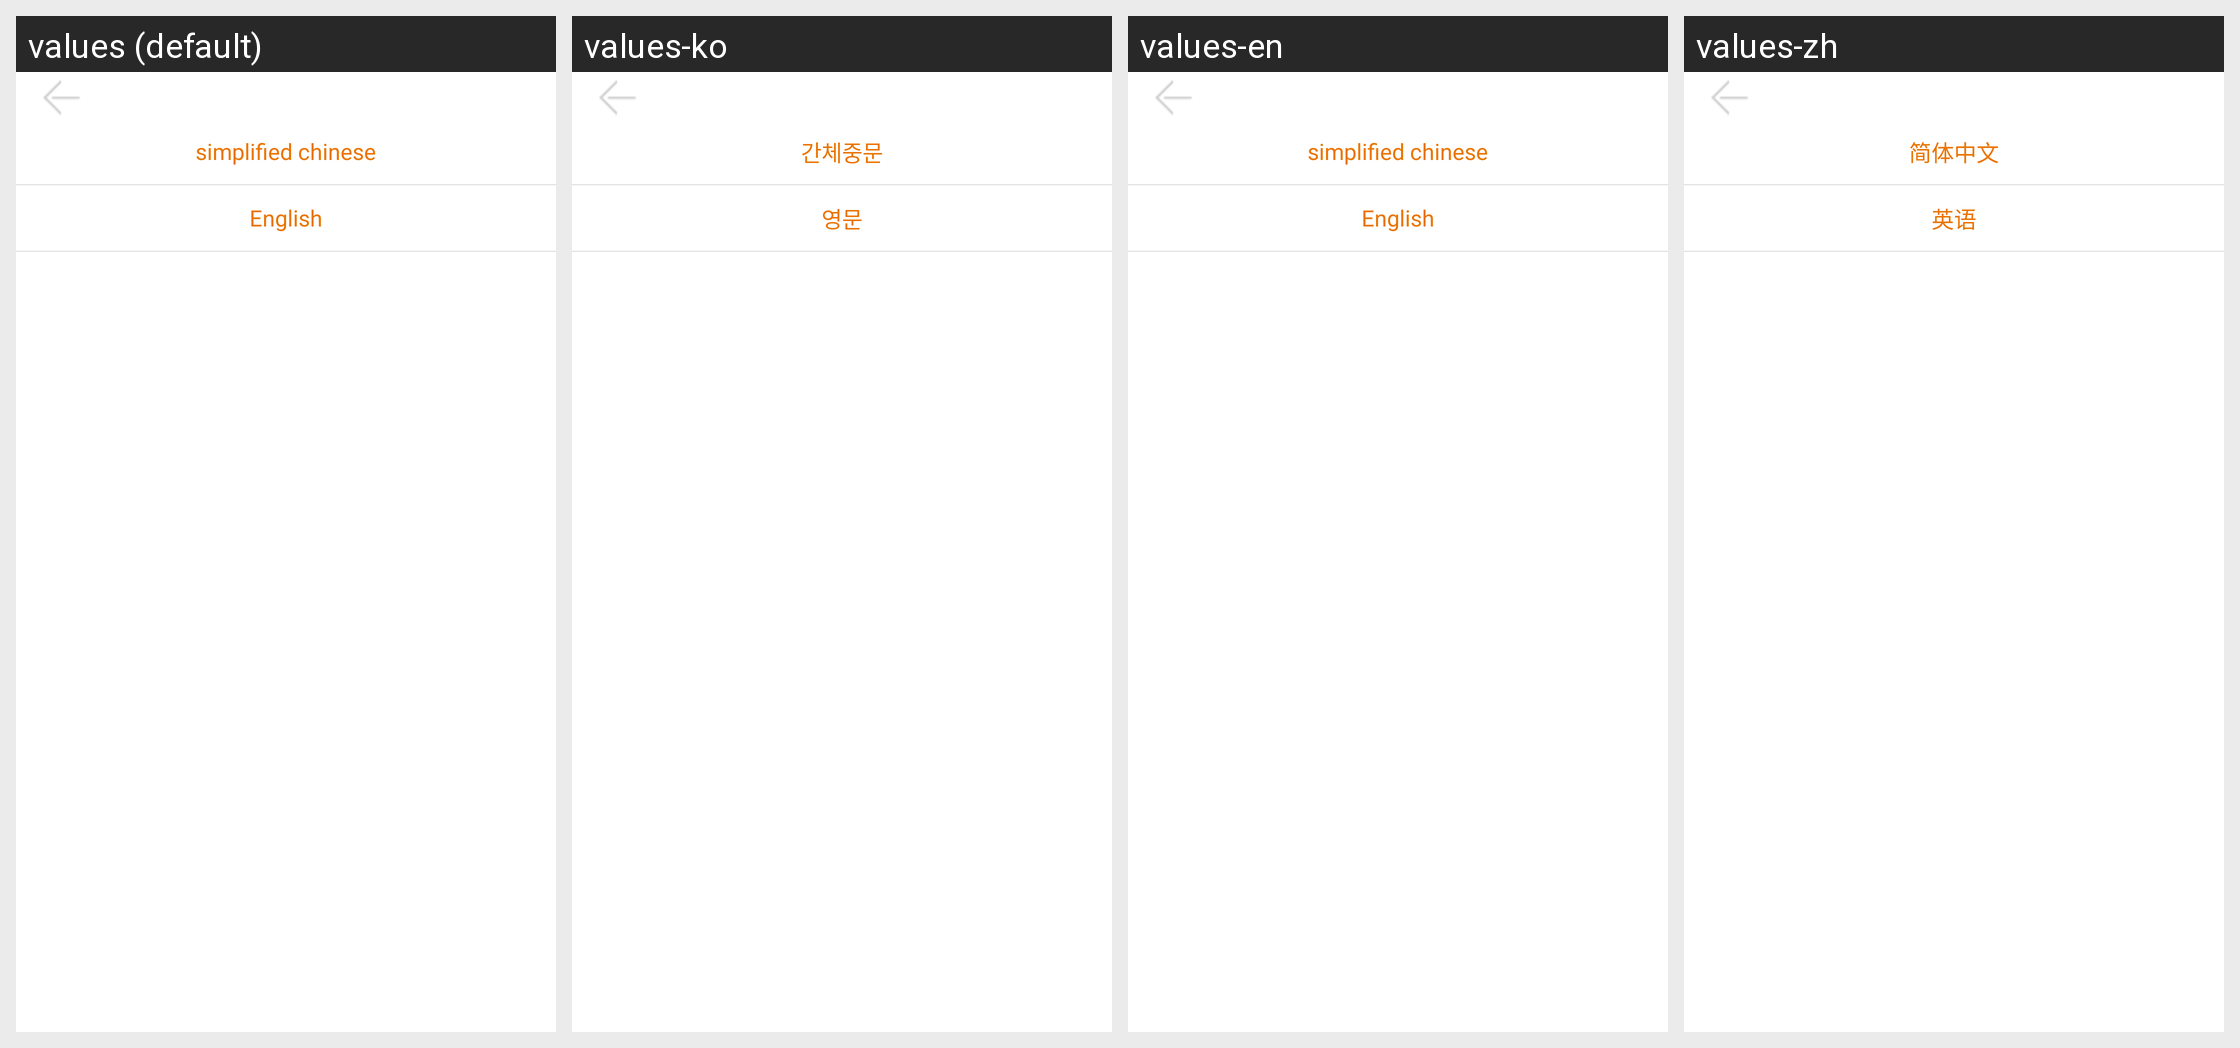

This grid shows one Android layout under several languages. Give, for every string resource on the screen, its name, the default text and each shown locale's text.
Android screen res/layout/activity_set_oslanguage.xml rendered under 4 locales, left to right: values (default), values-ko, values-en, values-zh. Device: Nexus 5 (rendered at 1080×1920; each locale shown at half size, 540×960, under a caption strip naming it); theme android:Theme.Holo.Light.
Strings drawn on this screen, with the default value and each locale's value (text and hints the layout hard-codes, and strings that could not be matched under every locale, appear in the picture but are not listed):

simplified_chinese
  values: simplified chinese
  values-ko: 간체중문
  values-en: simplified chinese
  values-zh: 简体中文

english
  values: English
  values-ko: 영문
  values-en: English
  values-zh: 英语
